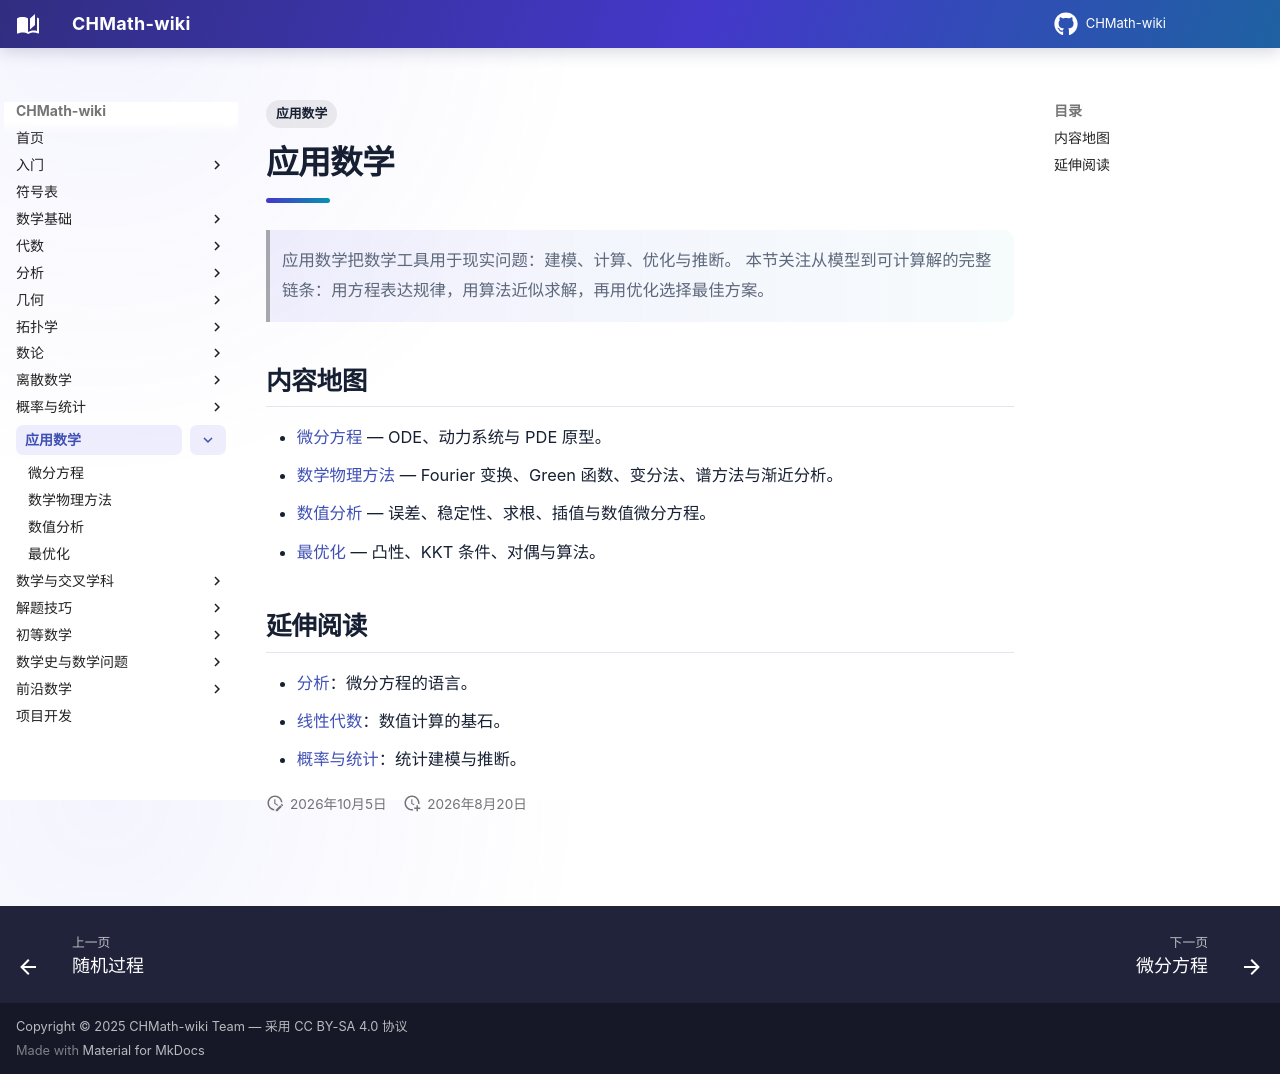

repository: FinParker/CHMath-wiki · page: applied_math/index.html · generator: mkdocs

---
title: 应用数学
tags:
  - 应用数学
---

# 应用数学

> 应用数学把数学工具用于现实问题：建模、计算、优化与推断。
> 本节关注从模型到可计算解的完整链条：用方程表达规律，用算法近似求解，再用优化选择最佳方案。

## 内容地图

- [微分方程](differential_equations.md) — ODE、动力系统与 PDE 原型。
- [数学物理方法](mathematical_physics_methods.md) — Fourier 变换、Green 函数、变分法、谱方法与渐近分析。
- [数值分析](numerical_analysis.md) — 误差、稳定性、求根、插值与数值微分方程。
- [最优化](optimization.md) — 凸性、KKT 条件、对偶与算法。

## 延伸阅读

- [分析](../analysis/index.md)：微分方程的语言。
- [线性代数](../algebra/linear/index.md)：数值计算的基石。
- [概率与统计](../probability_statistics/index.md)：统计建模与推断。
